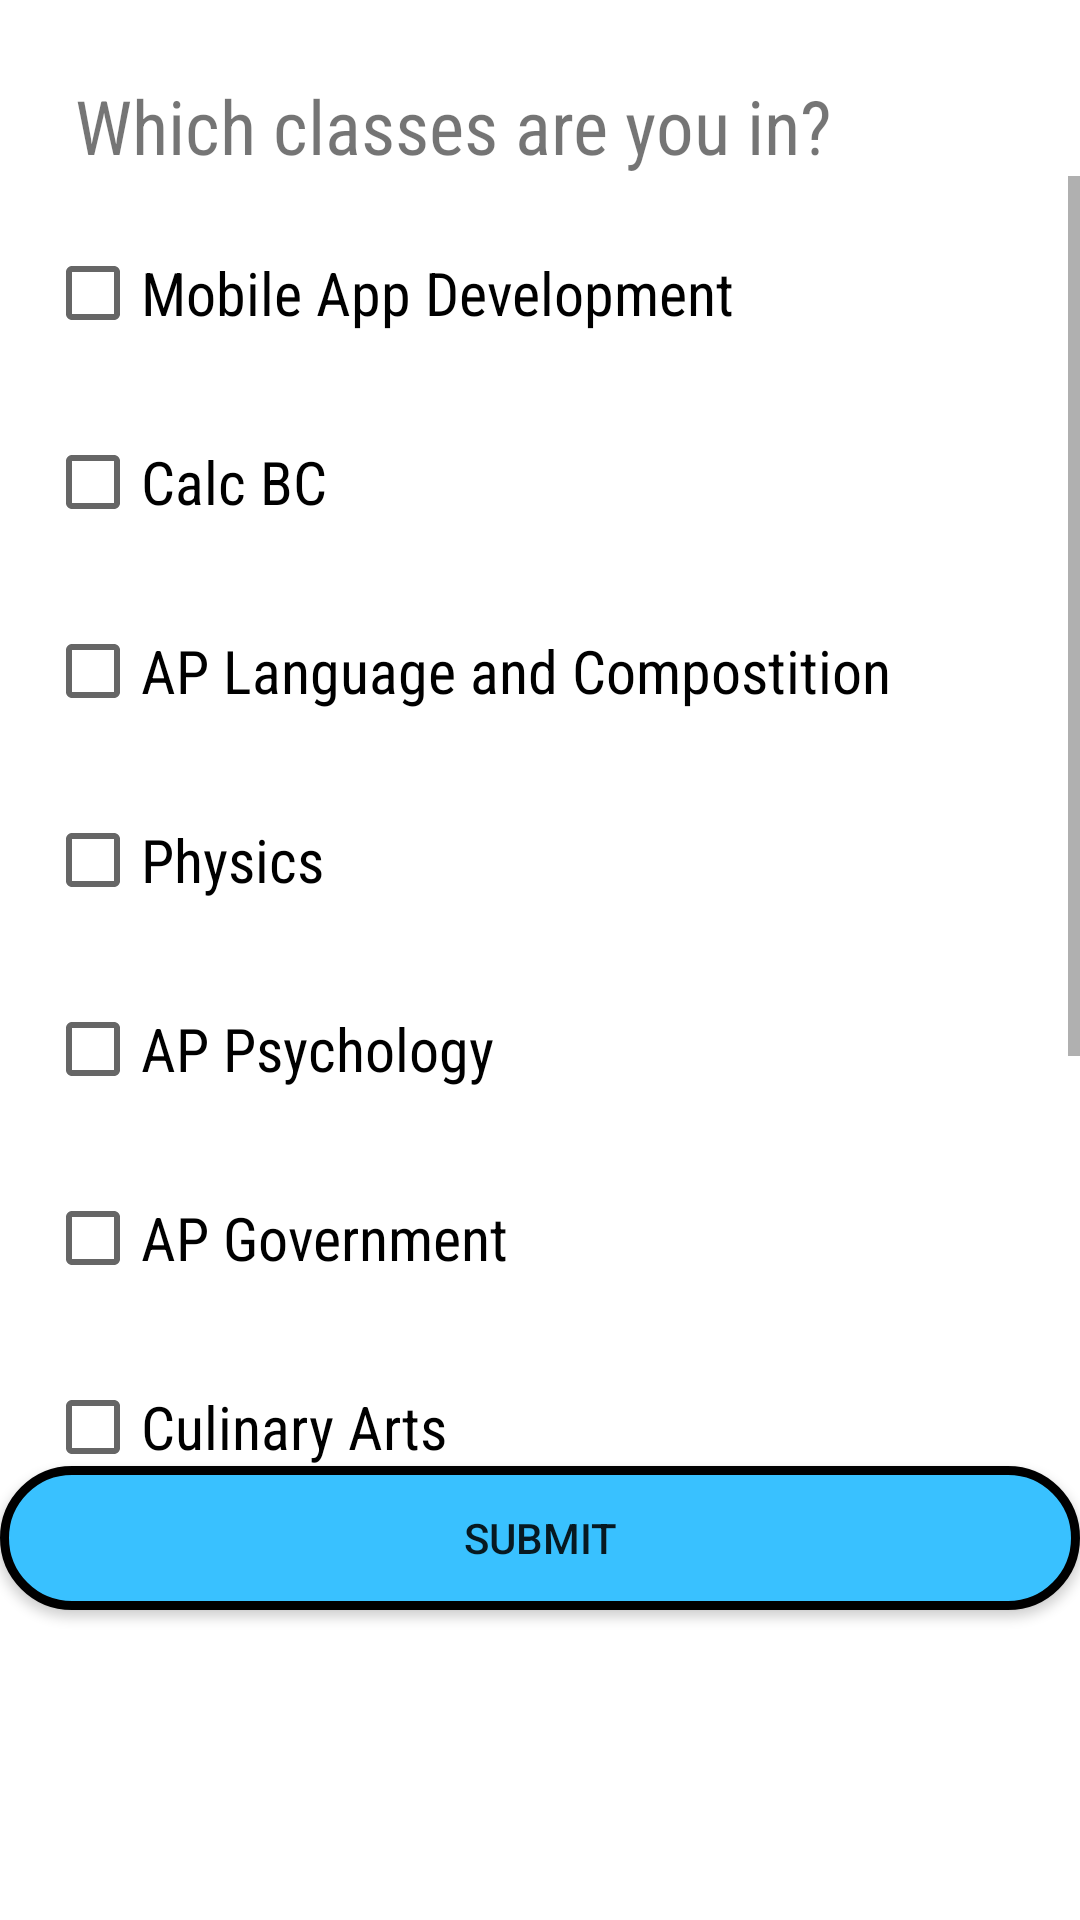

Write the Android layout XML for this screen, with the resource values it uses.
<!-- AndroidManifest.xml: application theme Theme.Teachiou -->
<!-- res/layout/selection_classes.xml -->
<?xml version="1.0" encoding="utf-8"?>
<LinearLayout xmlns:android="http://schemas.android.com/apk/res/android"
    xmlns:tools="http://schemas.android.com/tools"
    android:orientation="vertical"
    android:layout_width="fill_parent"
    android:layout_height="fill_parent"
    tools:context=".ClassSelection">

    <TextView
        android:layout_width="wrap_content"
        android:layout_height="wrap_content"
        android:fontFamily="sans-serif-condensed"
        android:paddingLeft="@dimen/defaultPadding"
        android:paddingTop="@dimen/defaultPadding"
        android:text="Which classes are you in?"
        android:textSize="@dimen/defaultFontSize" />

    <ScrollView
        android:layout_width="match_parent"
        android:layout_height="430dp">

        <LinearLayout
            android:id="@+id/layout_checkList"
            android:layout_width="match_parent"
            android:layout_height="match_parent"
            android:orientation="vertical">

            <CheckBox
                android:id="@+id/checkbox_1"
                android:layout_width="wrap_content"
                android:layout_height="wrap_content"
                android:layout_marginLeft="@dimen/smallPadding"
                android:layout_marginTop="@dimen/smallPadding"
                android:fontFamily="sans-serif-condensed"
                android:text="Mobile App Development"
                android:textSize="@dimen/smallFontSize" />

            <CheckBox
                android:id="@+id/checkbox_2"
                android:layout_width="wrap_content"
                android:layout_height="wrap_content"
                android:layout_marginLeft="@dimen/smallPadding"
                android:layout_marginTop="@dimen/smallPadding"
                android:fontFamily="sans-serif-condensed"
                android:text="Calc BC"
                android:textSize="@dimen/smallFontSize" />

            <CheckBox
                android:id="@+id/checkbox_3"
                android:layout_width="wrap_content"
                android:layout_height="wrap_content"
                android:layout_marginLeft="@dimen/smallPadding"
                android:layout_marginTop="@dimen/smallPadding"
                android:fontFamily="sans-serif-condensed"
                android:text="AP Language and Compostition"
                android:textSize="@dimen/smallFontSize" />

            <CheckBox
                android:id="@+id/checkbox_4"
                android:layout_width="wrap_content"
                android:layout_height="wrap_content"
                android:layout_marginLeft="@dimen/smallPadding"
                android:layout_marginTop="@dimen/smallPadding"
                android:fontFamily="sans-serif-condensed"
                android:text="Physics"
                android:textSize="@dimen/smallFontSize" />

            <CheckBox
                android:id="@+id/checkbox_5"
                android:layout_width="wrap_content"
                android:layout_height="wrap_content"
                android:layout_marginLeft="@dimen/smallPadding"
                android:layout_marginTop="@dimen/smallPadding"
                android:fontFamily="sans-serif-condensed"
                android:text="AP Psychology"
                android:textSize="@dimen/smallFontSize" />

            <CheckBox
                android:id="@+id/checkbox_6"
                android:layout_width="wrap_content"
                android:layout_height="wrap_content"
                android:layout_marginLeft="@dimen/smallPadding"
                android:layout_marginTop="@dimen/smallPadding"
                android:fontFamily="sans-serif-condensed"
                android:text="AP Government"
                android:textSize="@dimen/smallFontSize" />

            <CheckBox
                android:id="@+id/checkbox_7"
                android:layout_width="wrap_content"
                android:layout_height="wrap_content"
                android:layout_marginLeft="@dimen/smallPadding"
                android:layout_marginTop="@dimen/smallPadding"
                android:fontFamily="sans-serif-condensed"
                android:text="Culinary Arts"
                android:textSize="@dimen/smallFontSize" />

            <CheckBox
                android:id="@+id/checkbox_8"
                android:layout_width="wrap_content"
                android:layout_height="wrap_content"
                android:layout_marginLeft="@dimen/smallPadding"
                android:layout_marginTop="@dimen/smallPadding"
                android:fontFamily="sans-serif-condensed"
                android:text="Childhood Studies"
                android:textSize="@dimen/smallFontSize" />

            <CheckBox
                android:id="@+id/checkbox_9"
                android:layout_width="wrap_content"
                android:layout_height="wrap_content"
                android:layout_marginLeft="@dimen/smallPadding"
                android:layout_marginTop="@dimen/smallPadding"
                android:fontFamily="sans-serif-condensed"
                android:text="AP Gym"
                android:textSize="@dimen/smallFontSize" />

            <CheckBox
                android:id="@+id/checkbox_10"
                android:layout_width="wrap_content"
                android:layout_height="wrap_content"
                android:layout_marginLeft="@dimen/smallPadding"
                android:layout_marginTop="@dimen/smallPadding"
                android:fontFamily="sans-serif-condensed"
                android:text="AP Yoga"
                android:textSize="@dimen/smallFontSize" />
        </LinearLayout>
    </ScrollView>

    <Button
        android:id="@+id/classSelected"
        android:layout_width="match_parent"
        android:layout_height="wrap_content"
        android:background="@drawable/round"
        android:minHeight="48dp"
        android:onClick="onClassSelected"
        android:text="Submit" />


    
</LinearLayout>
<!-- resources referenced by this layout -->
<resources>
  <dimen name="defaultFontSize">25sp</dimen>
  <dimen name="defaultPadding">25dp</dimen>
  <dimen name="smallFontSize">20sp</dimen>
  <dimen name="smallPadding">15dp</dimen>
  <!-- drawable round (drawable) -->
  <?xml version="1.0" encoding="UTF-8"?>
  <shape xmlns:android="http://schemas.android.com/apk/res/android">
      <corners android:radius="100dp" />
      <stroke android:color="#000000" android:width="3dp" />
      <solid android:color="#39C1FF" />
  </shape>
      
  <style name="Theme.Teachiou" parent="Theme.MaterialComponents.Light.NoActionBar">
          
          <item name="colorPrimary">@color/blue_1</item>
          <item name="colorPrimaryVariant">@color/blue_2</item>
          <item name="colorOnPrimary">@color/white</item>
          
          <item name="colorSecondary">@color/teal_200</item>
          <item name="colorSecondaryVariant">@color/teal_700</item>
          <item name="colorOnSecondary">@color/black</item>
          
          <item name="android:statusBarColor" tools:targetApi="l">?attr/colorPrimaryVariant</item>
          
  
          
  
      </style>
  <color name="blue_1">#4acdfc</color>
  <color name="blue_2">#4e9efb</color>
  <color name="white">#f6f6f6</color>
  <color name="teal_200">#FF03DAC5</color>
  <color name="teal_700">#FF018786</color>
  <color name="black">#FF000000</color>
</resources>
